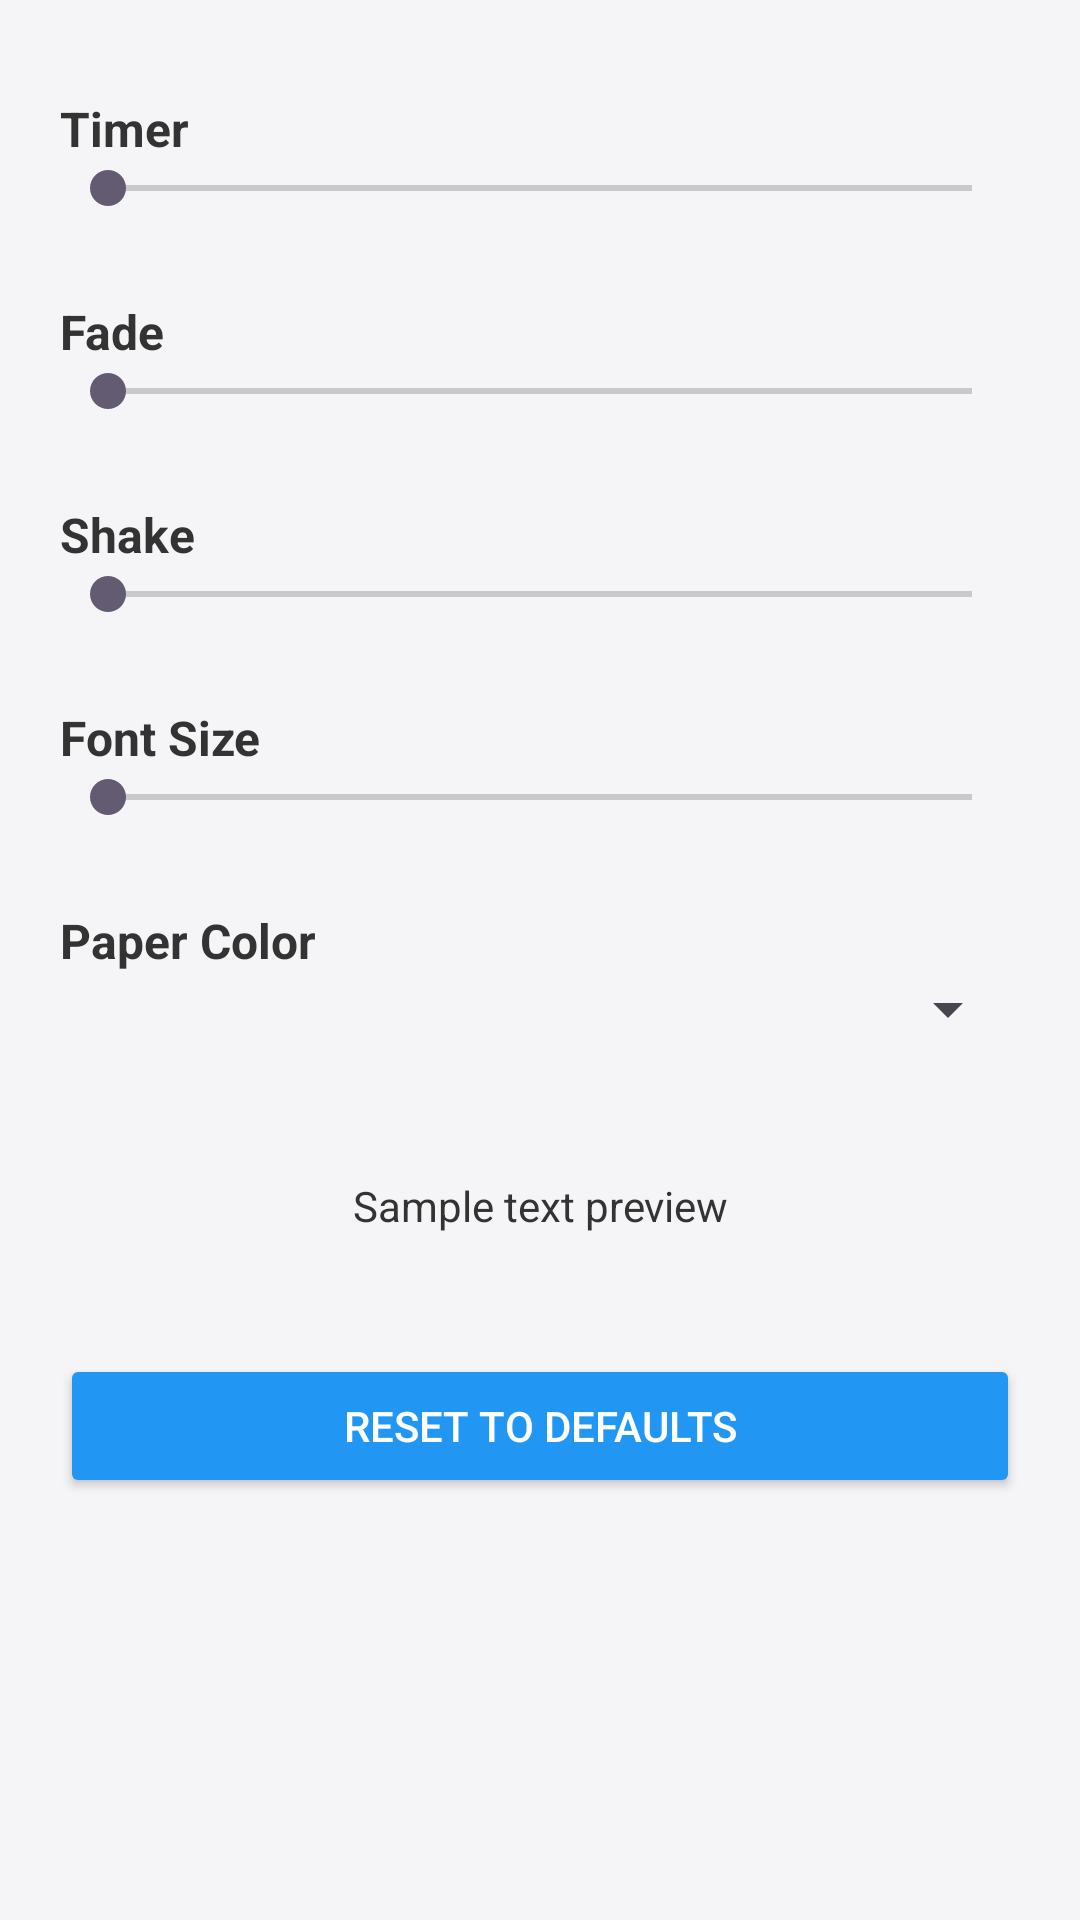

Here is an Android app screen rendered from its layout file. Give the layout XML and the strings, colors and styles it references.
<!-- AndroidManifest.xml: application theme Theme.LODIBOOKREADER -->
<!-- res/layout/activity_settings.xml -->
<?xml version="1.0" encoding="utf-8"?>
<ScrollView xmlns:android="http://schemas.android.com/apk/res/android"
    style="@style/AppContainer"
    android:layout_width="match_parent"
    android:layout_height="match_parent">

    <LinearLayout
        android:orientation="vertical"
        android:padding="20dp"
        android:layout_width="match_parent"
        android:layout_height="wrap_content">

        
        <TextView
            android:id="@+id/timerLabel"
            android:text="Timer"
            style="@style/SettingsLabel"/>
        <SeekBar
            android:id="@+id/seekTimer"
            android:max="120"
            style="@style/SettingsSeekBar"/>

        
        <TextView
            android:id="@+id/fadeLabel"
            android:text="Fade"
            style="@style/SettingsLabel"/>
        <SeekBar
            android:id="@+id/seekFade"
            android:max="60"
            style="@style/SettingsSeekBar"/>

        
        <TextView
            android:id="@+id/shakeLabel"
            android:text="Shake"
            style="@style/SettingsLabel"/>
        <SeekBar
            android:id="@+id/seekShake"
            android:max="30"
            style="@style/SettingsSeekBar"/>

        
        <TextView
            android:id="@+id/fontLabel"
            android:text="Font Size"
            style="@style/SettingsLabel"/>
        <SeekBar
            android:id="@+id/seekFont"
            android:max="40"
            style="@style/SettingsSeekBar"/>

        
        <TextView
            android:id="@+id/colorLabel"
            android:text="Paper Color"
            style="@style/SettingsLabel"/>
        <Spinner
            android:id="@+id/colorSpinner"
            android:layout_width="match_parent"
            android:layout_height="wrap_content"
            android:layout_marginBottom="16dp"/>

        
        <TextView
            android:id="@+id/previewText"
            android:text="Sample text preview"
            android:textColor="@color/primaryText"
            android:padding="16dp"
            android:gravity="center"
            android:layout_marginTop="12dp"
            android:layout_marginBottom="16dp"
            android:layout_width="match_parent"
            android:layout_height="wrap_content"/>

        
        <Button
            android:id="@+id/resetBtn"
            android:text="Reset to Defaults"
            style="@style/PrimaryButton"
            android:layout_width="match_parent"
            android:layout_height="wrap_content"
            android:layout_marginTop="8dp"/>

    </LinearLayout>
</ScrollView>
<!-- resources referenced by this layout -->
<resources>
  <color name="primaryText">#333333</color>
  <style name="AppContainer">
          <item name="android:background">@color/appBackground</item>
      </style>
  <style name="PrimaryButton">
          <item name="android:textColor">@color/white</item>
          <item name="android:backgroundTint">@color/rewindButtonColor</item>
          <item name="android:padding">12dp</item>
      </style>
  <style name="SettingsLabel">
          <item name="android:layout_width">wrap_content</item>
          <item name="android:layout_height">wrap_content</item>
          <item name="android:textSize">16sp</item>
          <item name="android:textStyle">bold</item>
          <item name="android:textColor">@color/primaryText</item>
          <item name="android:paddingTop">12dp</item>
      </style>
  <style name="SettingsSeekBar">
          <item name="android:layout_width">match_parent</item>
          <item name="android:layout_height">wrap_content</item>
          <item name="android:layout_marginBottom">16dp</item>
      </style>
  <style name="Theme.LODIBOOKREADER" parent="Base.Theme.LODIBOOKREADER" />
  <color name="appBackground">#F5F5F7</color>
  <color name="white">#FFFFFFFF</color>
  <color name="rewindButtonColor">#2196F3</color>
  <style name="Base.Theme.LODIBOOKREADER" parent="Theme.Material3.DayNight.NoActionBar">
          
          
      </style>
</resources>
